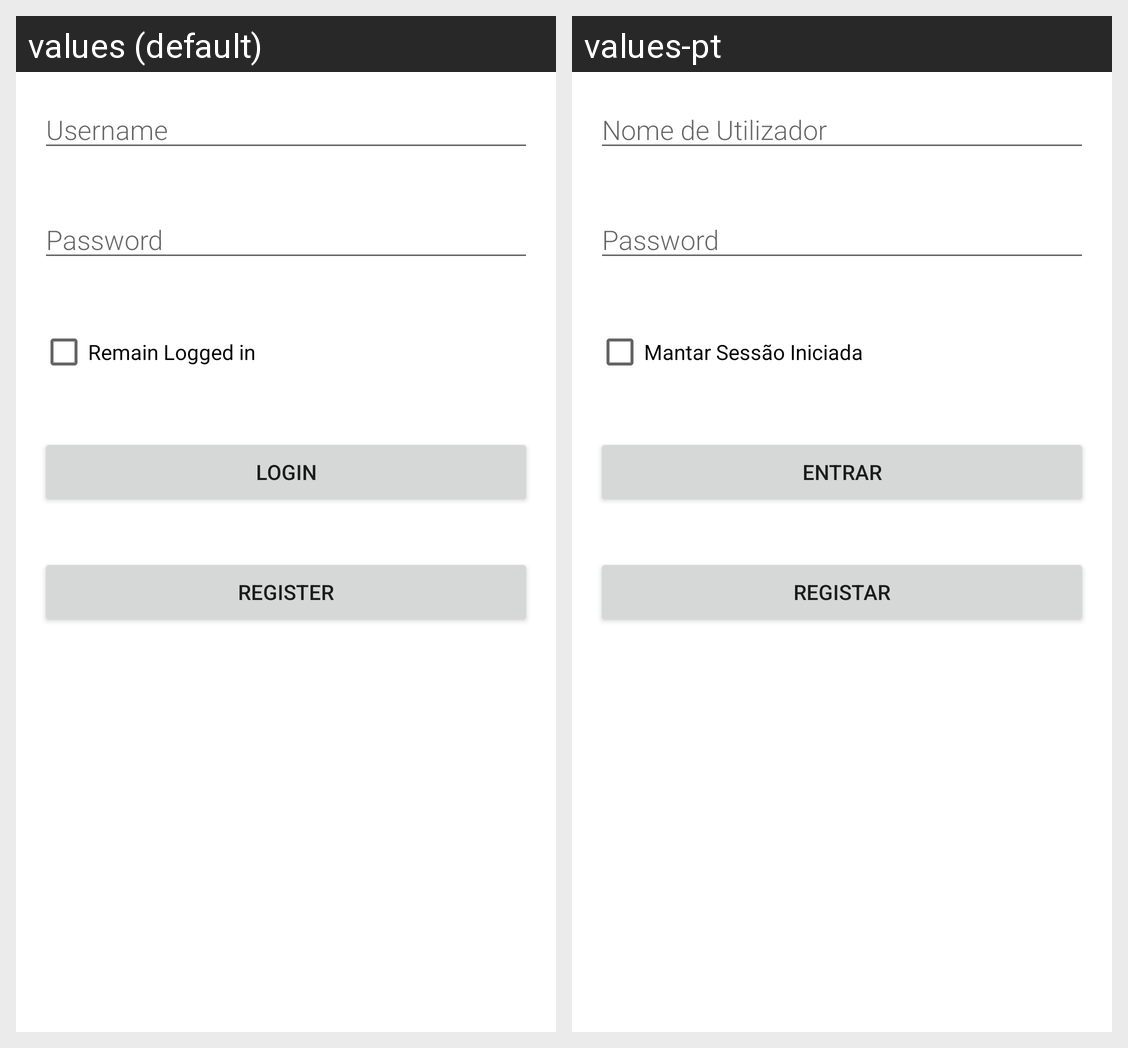

Strings drawn on this Android screen and how each of the app's shown locales translates them:
Android screen res/layout/activity_login.xml rendered under 2 locales, left to right: values (default), values-pt. Device: Nexus 5 (rendered at 1080×1920; each locale shown at half size, 540×960, under a caption strip naming it); theme Theme.TrabalhoPratico.
Strings drawn on this screen, with the default value and each locale's value (text and hints the layout hard-codes, and strings that could not be matched under every locale, appear in the picture but are not listed):

username
  values: Username
  values-pt: Nome de Utilizador

password
  values: Password
  values-pt: Password  [not translated; the default value is used]

Loggedin
  values: Remain Logged in
  values-pt: Mantar Sessão Iniciada

Login
  values: Login
  values-pt: Entrar

Register
  values: Register
  values-pt: Registar
